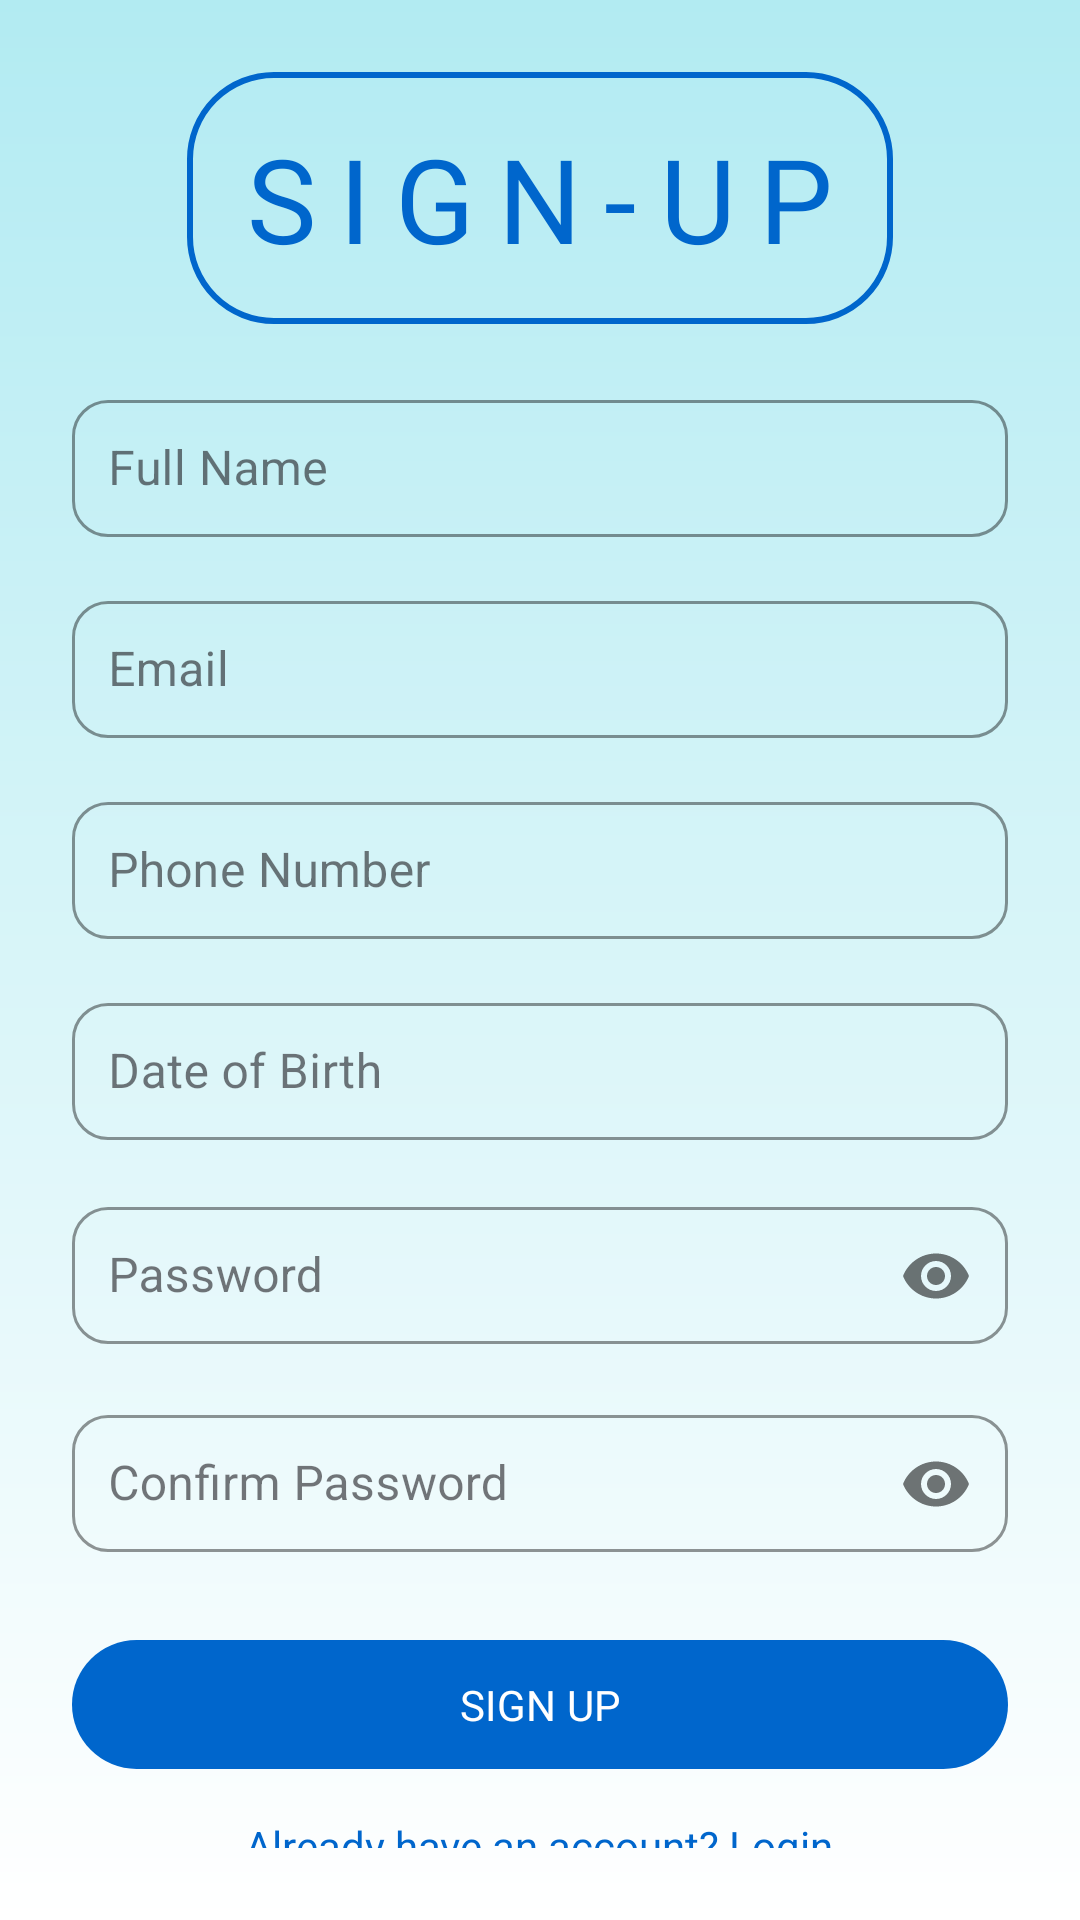

Produce the Android XML layout that renders to this screen, including the resource entries it uses.
<!-- AndroidManifest.xml: application theme Theme.Medcare -->
<!-- res/layout/activity_signup.xml -->
<?xml version="1.0" encoding="utf-8"?>
<androidx.constraintlayout.widget.ConstraintLayout
    xmlns:android="http://schemas.android.com/apk/res/android"
    xmlns:app="http://schemas.android.com/apk/res-auto"
    android:layout_width="match_parent"
    android:layout_height="match_parent"
    android:background="@drawable/gradient"
    android:padding="24dp">

    <LinearLayout
        android:layout_width="match_parent"
        android:layout_height="wrap_content"
        android:orientation="vertical"
        android:gravity="center_horizontal"
        app:layout_constraintTop_toTopOf="parent"
        app:layout_constraintBottom_toBottomOf="parent"
        app:layout_constraintStart_toStartOf="parent"
        app:layout_constraintEnd_toEndOf="parent">

        <TextView
            android:id="@+id/signUpTitle"
            android:layout_width="wrap_content"
            android:layout_height="wrap_content"
            android:text="@string/sign_up"
            android:textAllCaps="true"
            android:background="@drawable/round_border"
            android:fontFamily="@font/audiowide"
            android:textSize="39sp"
            android:padding="16dp"
            android:textColor="#0066CC"
            android:letterSpacing="0.2" />

        <com.google.android.material.textfield.TextInputLayout
            android:id="@+id/nameLayout"
            style="@style/Widget.MaterialComponents.TextInputLayout.OutlinedBox.Dense"
            android:layout_width="match_parent"
            android:layout_height="wrap_content"
            android:layout_marginTop="20dp"
            app:boxStrokeColor="#0066CC"
            app:boxStrokeWidthFocused="2dp"
            app:boxCornerRadiusTopStart="12dp"
            app:boxCornerRadiusTopEnd="12dp"
            app:boxCornerRadiusBottomStart="12dp"
            app:boxCornerRadiusBottomEnd="12dp">

            <com.google.android.material.textfield.TextInputEditText
                android:id="@+id/nameET"
                android:layout_width="match_parent"
                android:layout_height="wrap_content"
                android:hint="Full Name"
                android:inputType="textPersonName"
                android:padding="12dp" />
        </com.google.android.material.textfield.TextInputLayout>

        <com.google.android.material.textfield.TextInputLayout
            android:id="@+id/emailLayout"
            style="@style/Widget.MaterialComponents.TextInputLayout.OutlinedBox.Dense"
            android:layout_width="match_parent"
            android:layout_height="wrap_content"
            android:layout_marginTop="16dp"
            app:boxStrokeColor="#0066CC"
            app:boxStrokeWidthFocused="2dp"
            app:boxCornerRadiusTopStart="12dp"
            app:boxCornerRadiusTopEnd="12dp"
            app:boxCornerRadiusBottomStart="12dp"
            app:boxCornerRadiusBottomEnd="12dp">

            <com.google.android.material.textfield.TextInputEditText
                android:id="@+id/emailET"
                android:layout_width="match_parent"
                android:layout_height="wrap_content"
                android:hint="Email"
                android:inputType="textEmailAddress"
                android:padding="12dp" />
        </com.google.android.material.textfield.TextInputLayout>

        <com.google.android.material.textfield.TextInputLayout
            android:id="@+id/phoneLayout"
            style="@style/Widget.MaterialComponents.TextInputLayout.OutlinedBox.Dense"
            android:layout_width="match_parent"
            android:layout_height="wrap_content"
            android:layout_marginTop="16dp"
            app:boxStrokeColor="#0066CC"
            app:boxStrokeWidthFocused="2dp"
            app:boxCornerRadiusTopStart="12dp"
            app:boxCornerRadiusTopEnd="12dp"
            app:boxCornerRadiusBottomStart="12dp"
            app:boxCornerRadiusBottomEnd="12dp">

            <com.google.android.material.textfield.TextInputEditText
                android:id="@+id/phoneET"
                android:layout_width="match_parent"
                android:layout_height="wrap_content"
                android:hint="Phone Number"
                android:inputType="phone"
                android:padding="12dp" />
        </com.google.android.material.textfield.TextInputLayout>

        
        <com.google.android.material.textfield.TextInputLayout
            android:id="@+id/dobLayout"
            style="@style/Widget.MaterialComponents.TextInputLayout.OutlinedBox.Dense"
            android:layout_width="match_parent"
            android:layout_height="wrap_content"
            android:layout_marginTop="16dp"
            app:boxStrokeColor="#0066CC"
            app:boxStrokeWidthFocused="2dp"
            app:boxCornerRadiusTopStart="12dp"
            app:boxCornerRadiusTopEnd="12dp"
            app:boxCornerRadiusBottomStart="12dp"
            app:boxCornerRadiusBottomEnd="12dp">

            <com.google.android.material.textfield.TextInputEditText
                android:id="@+id/dobET"
                android:layout_width="match_parent"
                android:layout_height="wrap_content"
                android:hint="Date of Birth"
                android:focusable="false"
                android:inputType="none"
                android:padding="12dp" />
        </com.google.android.material.textfield.TextInputLayout>


        <com.google.android.material.textfield.TextInputLayout
            android:id="@+id/passwordLayout"
            style="@style/Widget.MaterialComponents.TextInputLayout.OutlinedBox.Dense"
            android:layout_width="match_parent"
            android:layout_height="wrap_content"
            android:layout_marginTop="16dp"
            app:boxStrokeColor="#0066CC"
            app:boxStrokeWidthFocused="2dp"
            app:boxCornerRadiusTopStart="12dp"
            app:boxCornerRadiusTopEnd="12dp"
            app:boxCornerRadiusBottomStart="12dp"
            app:boxCornerRadiusBottomEnd="12dp"
            app:passwordToggleEnabled="true">

            <com.google.android.material.textfield.TextInputEditText
                android:id="@+id/passwordET"
                android:layout_width="match_parent"
                android:layout_height="wrap_content"
                android:hint="Password"
                android:inputType="textPassword"
                android:padding="12dp" />
        </com.google.android.material.textfield.TextInputLayout>

        <com.google.android.material.textfield.TextInputLayout
            android:id="@+id/confirmPasswordLayout"
            style="@style/Widget.MaterialComponents.TextInputLayout.OutlinedBox.Dense"
            android:layout_width="match_parent"
            android:layout_height="wrap_content"
            android:layout_marginTop="16dp"
            app:boxStrokeColor="#0066CC"
            app:boxStrokeWidthFocused="2dp"
            app:boxCornerRadiusTopStart="12dp"
            app:boxCornerRadiusTopEnd="12dp"
            app:boxCornerRadiusBottomStart="12dp"
            app:boxCornerRadiusBottomEnd="12dp"
            app:passwordToggleEnabled="true">

            <com.google.android.material.textfield.TextInputEditText
                android:id="@+id/confirmPasswordET"
                android:layout_width="match_parent"
                android:layout_height="wrap_content"
                android:hint="Confirm Password"
                android:inputType="textPassword"
                android:padding="12dp" />
        </com.google.android.material.textfield.TextInputLayout>

        <com.google.android.material.button.MaterialButton
            android:id="@+id/buttonSignUp"
            android:layout_width="match_parent"
            android:layout_height="wrap_content"
            android:layout_marginTop="24dp"
            android:text="Sign Up"
            android:textAllCaps="true"
            android:fontFamily="@font/audiowide"
            android:padding="12dp"
            app:cornerRadius="24dp"
            app:backgroundTint="#0066CC" />

        <TextView
            android:id="@+id/loginLink"
            android:layout_width="wrap_content"
            android:layout_height="wrap_content"
            android:layout_marginTop="12dp"
            android:text="Already have an account? Login"
            android:textColor="#0066CC"
            android:textSize="14sp" />

    </LinearLayout>
</androidx.constraintlayout.widget.ConstraintLayout>
<!-- resources referenced by this layout -->
<resources>
  <!-- drawable gradient (drawable) -->
  <?xml version="1.0" encoding="utf-8"?>
  <shape xmlns:android="http://schemas.android.com/apk/res/android" android:shape="rectangle">
      <gradient
          android:startColor="#B2EBF2"
          android:endColor="#FFFFFF"
          android:angle="270"/>
  </shape>
  <!-- drawable round_border (drawable) -->
  <?xml version="1.0" encoding="utf-8"?>
  <shape xmlns:android="http://schemas.android.com/apk/res/android"
      android:shape="rectangle">
  
      <solid android:color="@android:color/transparent" />
  
      <stroke
          android:width="2dp"
          android:color="#0066CC" />  
  
      <corners android:radius="28dp" />  
  </shape>
  <string name="sign_up">SIGN-UP</string>
  <style name="Theme.Medcare" parent="Base.Theme.Medcare" />
  <style name="Base.Theme.Medcare" parent="Theme.Material3.DayNight.NoActionBar">
          
          
      </style>
</resources>
